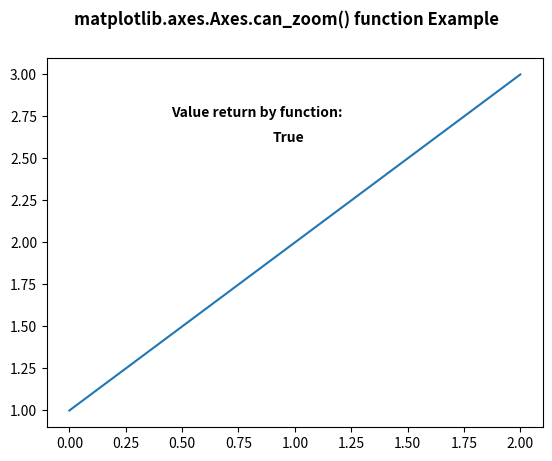

Generate this figure with matplotlib:
# Implementation of matplotlib function
import matplotlib.pyplot as plt
import numpy as np

fig, ax = plt.subplots()
ax.plot([1, 2, 3])

w = ax.can_zoom()

ax.text(0.45, 2.75, "Value return by function:",
        fontweight="bold")
ax.text(0.9, 2.6, w, fontweight="bold")

fig.suptitle('matplotlib.axes.Axes.can_zoom() function \
Example\n\n', fontweight="bold")

plt.show()
